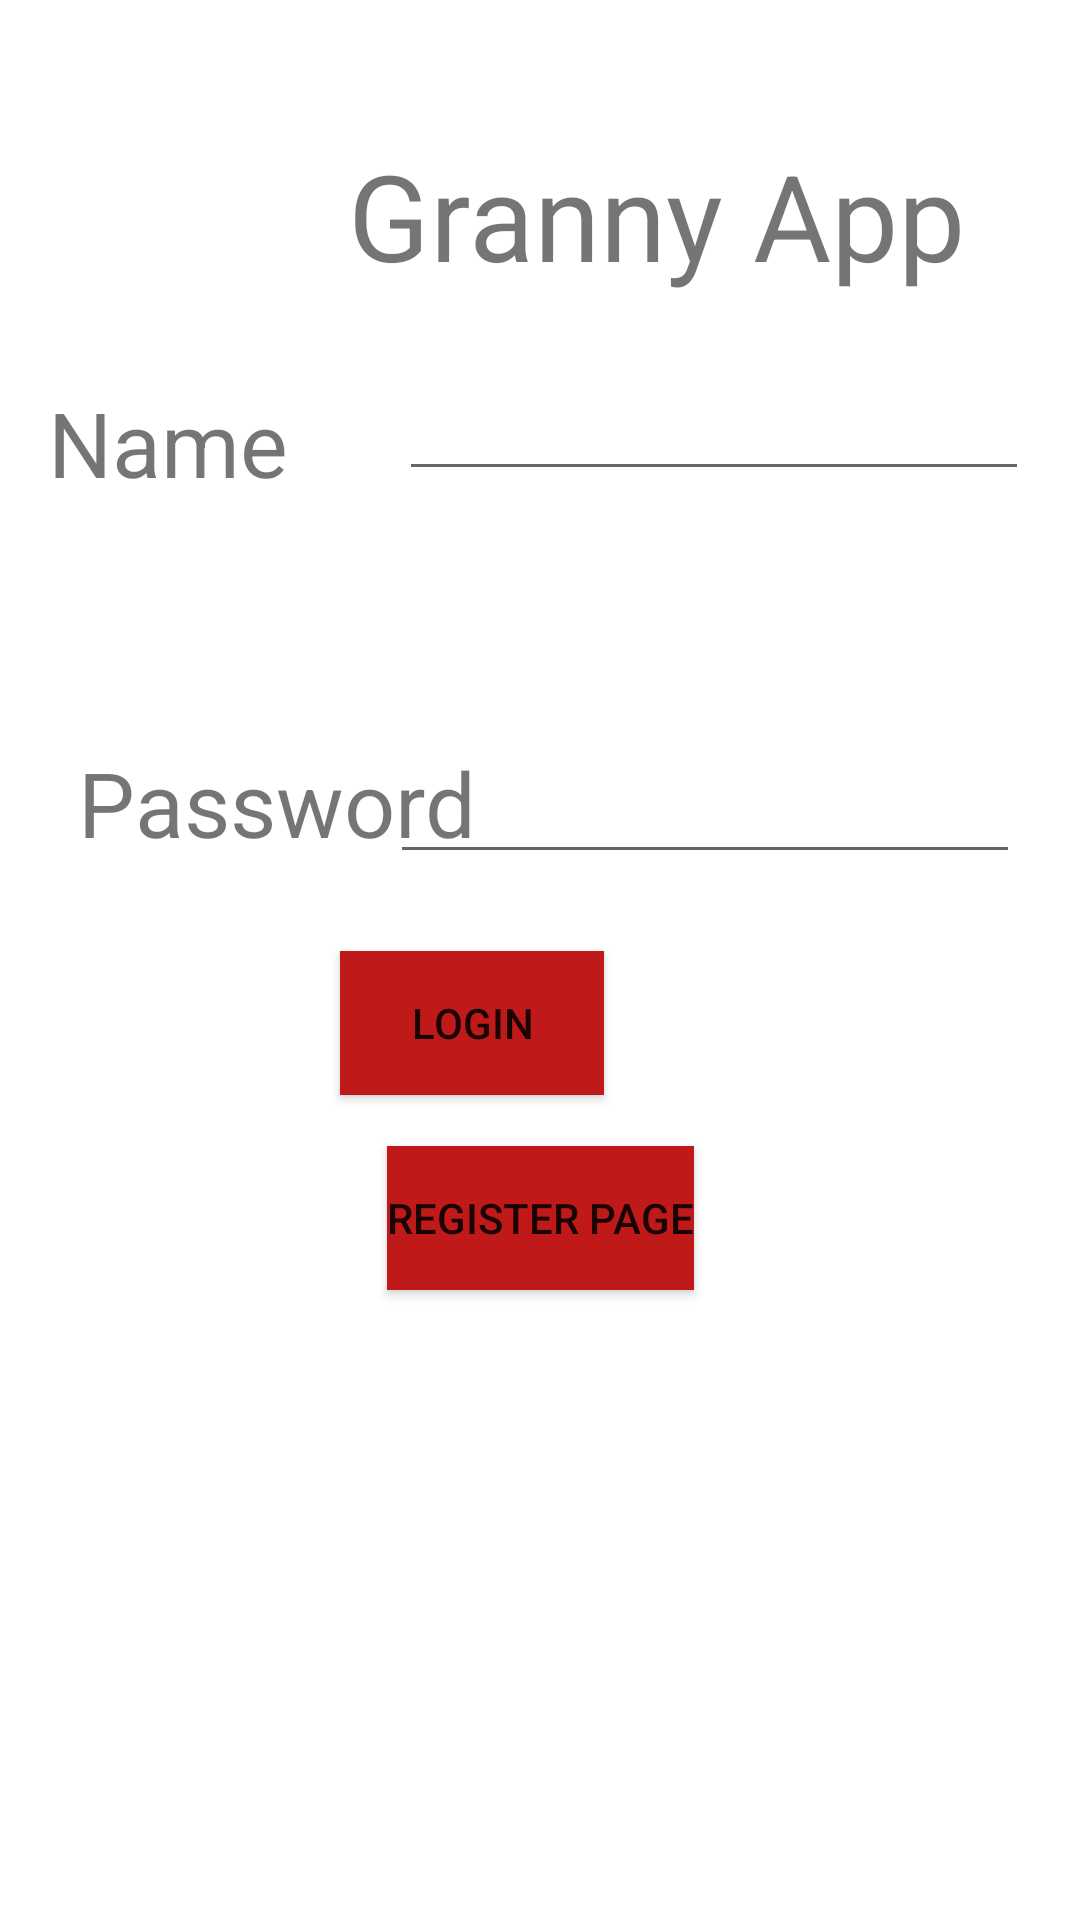

Produce the Android XML layout that renders to this screen, including the resource entries it uses.
<!-- AndroidManifest.xml: application theme Theme.LoginToolBox -->
<!-- res/layout/activity_main.xml -->
<?xml version="1.0" encoding="utf-8"?>
<androidx.constraintlayout.widget.ConstraintLayout xmlns:android="http://schemas.android.com/apk/res/android"
    xmlns:app="http://schemas.android.com/apk/res-auto"
    xmlns:tools="http://schemas.android.com/tools"
    android:layout_width="match_parent"
    android:layout_height="match_parent"
    tools:context=".MainActivity">

    <EditText
        android:id="@+id/txtNameSearch"
        android:layout_width="wrap_content"
        android:layout_height="wrap_content"
        android:layout_marginTop="120dp"
        android:layout_marginEnd="17dp"
        android:layout_marginBottom="122dp"
        android:ems="10"
        android:inputType="textPersonName"
        app:layout_constraintBottom_toBottomOf="@+id/tvPassword"
        app:layout_constraintEnd_toEndOf="parent"
        app:layout_constraintTop_toTopOf="parent" />

    <EditText
        android:id="@+id/txtPassword"
        android:layout_width="wrap_content"
        android:layout_height="wrap_content"
        android:layout_marginTop="250dp"
        android:layout_marginEnd="20dp"
        android:ems="10"
        android:inputType="numberPassword"
        app:layout_constraintEnd_toEndOf="parent"
        app:layout_constraintTop_toTopOf="parent" />

    <Button
        android:id="@+id/btnLogin"
        android:layout_width="wrap_content"
        android:layout_height="wrap_content"
        android:layout_marginEnd="30dp"
        android:layout_marginBottom="17dp"
        android:background="@color/purple_200"
        android:backgroundTint="#BF1919"
        android:foregroundTint="#F44336"
        android:text="Login"
        app:layout_constraintBottom_toTopOf="@+id/btnReg"
        app:layout_constraintEnd_toEndOf="@+id/btnReg"
        app:strokeColor="#9E3A3A" />

    <Button
        android:id="@+id/btnReg"
        android:layout_width="wrap_content"
        android:layout_height="wrap_content"
        android:layout_marginBottom="210dp"
        android:background="@color/purple_200"
        android:backgroundTint="#BF1919"
        android:foregroundTint="#F44336"
        android:onClick="RegPage"
        android:text="Register Page"
        app:layout_constraintBottom_toBottomOf="parent"
        app:layout_constraintEnd_toEndOf="parent"
        app:layout_constraintStart_toStartOf="parent"
        app:strokeColor="#9E3A3A" />

    <TextView
        android:id="@+id/tvName"
        android:layout_width="wrap_content"
        android:layout_height="wrap_content"
        android:layout_marginStart="16dp"
        android:layout_marginTop="29dp"
        android:text="Name"
        android:textSize="30dp"
        app:layout_constraintStart_toStartOf="parent"
        app:layout_constraintTop_toBottomOf="@+id/tvHeading" />

    <TextView
        android:id="@+id/tvPassword"
        android:layout_width="wrap_content"
        android:layout_height="wrap_content"
        android:layout_marginStart="16dp"
        android:paddingLeft="10dp"
        android:text="Password"
        android:textSize="30sp"
        app:layout_constraintBaseline_toBaselineOf="@+id/txtPassword"
        app:layout_constraintStart_toStartOf="parent" />

    <TextView
        android:id="@+id/tvHeading"
        android:layout_width="wrap_content"
        android:layout_height="wrap_content"
        android:layout_marginStart="20dp"
        android:layout_marginBottom="24dp"
        android:text="Granny App"
        android:textSize="40dp"
        app:layout_constraintBottom_toTopOf="@+id/txtNameSearch"
        app:layout_constraintStart_toEndOf="@+id/tvName" />

</androidx.constraintlayout.widget.ConstraintLayout>
<!-- resources referenced by this layout -->
<resources>
  <style name="Theme.LoginToolBox" parent="Theme.MaterialComponents.DayNight.DarkActionBar">
          
          <item name="colorPrimary">@color/purple_500</item>
          <item name="colorPrimaryVariant">@color/purple_700</item>
          <item name="colorOnPrimary">@color/white</item>
          
          <item name="colorSecondary">@color/teal_200</item>
          <item name="colorSecondaryVariant">@color/teal_700</item>
          <item name="colorOnSecondary">@color/black</item>
          
          <item name="android:statusBarColor" tools:targetApi="l">?attr/colorPrimaryVariant</item>
          
      </style>
  <!-- not gathered from this repository: default colours our renderer supplied (Android Studio template values) -->
  <color name="purple_200">#FFBB86FC</color>
  <color name="purple_500">#FF6200EE</color>
  <color name="purple_700">#FF3700B3</color>
  <color name="teal_200">#FF03DAC5</color>
  <color name="teal_700">#FF018786</color>
  <color name="black">#FF000000</color>
  <color name="white">#FFFFFFFF</color>
</resources>
